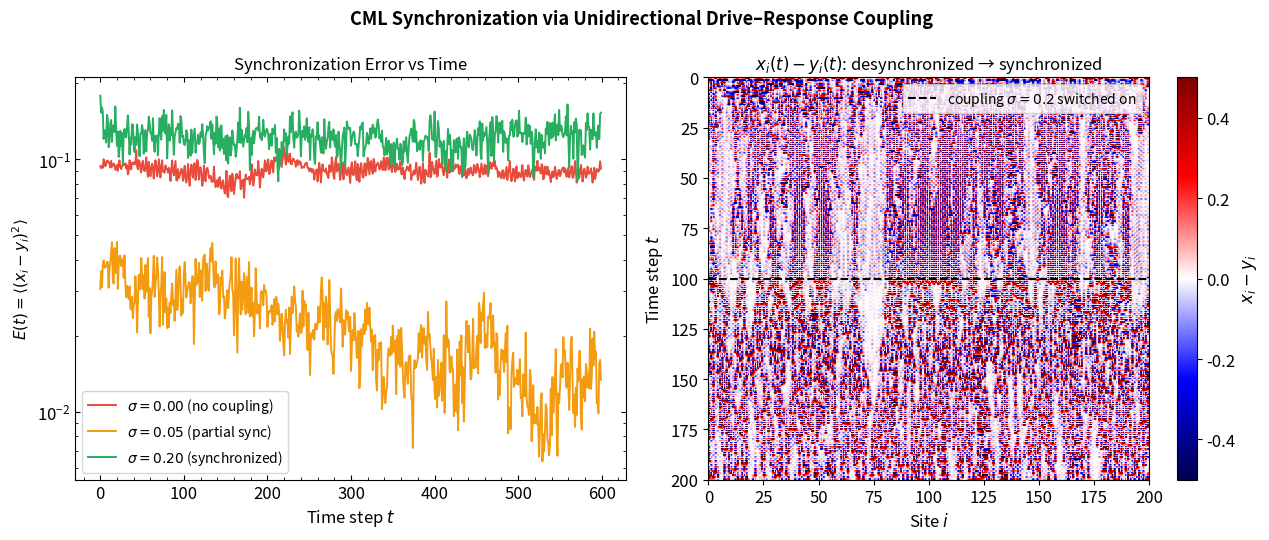

Source code (Python): (Note: this script raises an exception after producing the figure.)
"""
Module 3: Coupled Map Lattices
================================
CML Synchronization — Drive-Response Coupling and Critical Transition

Two coupled 1D CML rings operate in a unidirectional (drive-response)
configuration. The drive CML (x) evolves freely; the response CML (y)
follows its own internal dynamics but is also pulled toward x with
coupling strength σ:

    x_i(t+1) = (1−ε) f(x_i) + (ε/2) [f(x_{i−1}) + f(x_{i+1})]

    y_i(t+1) = (1−ε) f(y_i) + (ε/2) [f(y_{i−1}) + f(y_{i+1})]
               + σ [x_i(t) − y_i(t)]

    f(x) = r x (1 − x)   (logistic map)

The synchronization error

    E(t) = (1/N) Σ_i [x_i(t) − y_i(t)]²

decays to zero (complete synchronization) once σ exceeds a critical
threshold σ_c.  This threshold is related to the maximum transverse
Lyapunov exponent of the synchronized manifold (Pecora–Carroll 1990).

References
----------
- Pecora, L. M., & Carroll, T. L. (1990). Synchronization in chaotic systems.
  Phys. Rev. Lett., 64(8), 821.
- Kocarev, L., & Parlitz, U. (1996). Generalized synchronization, predictability,
  and equivalence of unidirectionally coupled dynamical systems.
  Phys. Rev. Lett., 76(11), 1816.
- Boccaletti, S., et al. (2002). The synchronization of chaotic systems.
  Phys. Rep., 366(1-2), 1-101.

Author: Soumadip R. Bhowmick, MS22074
"""

import numpy as np
import matplotlib.pyplot as plt
import matplotlib as mpl

mpl.rcParams['font.size'] = 12


# ---------------------------------------------------------------------------
# CML dynamics (identical to cml_1d_phase_diagram.py)
# ---------------------------------------------------------------------------

def logistic(x, r):
    return r * x * (1.0 - x)


def cml_step(x, r, eps):
    """One synchronous update of the 1D diffusive CML (periodic BCs)."""
    fx = logistic(x, r)
    return (1.0 - eps) * fx + 0.5 * eps * (np.roll(fx, -1) + np.roll(fx, 1))


def coupled_cml_step(x, y, r, eps_int, sigma):
    """
    One step of the drive (x) and response (y) systems.
    sigma: unidirectional pull from x to y.
    """
    x_new = cml_step(x, r, eps_int)
    y_internal = cml_step(y, r, eps_int)
    y_new = y_internal + sigma * (x - y)
    return x_new, np.clip(y_new, 0.0, 1.0)


def sync_error(x, y):
    """Mean-squared synchronization error."""
    return float(np.mean((x - y) ** 2))


# ===========================================================================
# Figure 1 — Error vs time for three coupling regimes
#            + space-time diagram of x_i - y_i before and after coupling
# ===========================================================================

N_sync = 200
T_trans = 200
T_run   = 600
r0      = 3.9           # deep in the spatiotemporally chaotic regime
eps0    = 0.10

SIGMA_CASES = [
    (0.00, r"$\sigma=0.00$ (no coupling)",  '#e74c3c'),
    (0.05, r"$\sigma=0.05$ (partial sync)", '#f39c12'),
    (0.20, r"$\sigma=0.20$ (synchronized)", '#27ae60'),
]

np.random.seed(7)
fig, (ax_err, ax_st) = plt.subplots(1, 2, figsize=(13, 5.5))
fig.suptitle("CML Synchronization via Unidirectional Drive–Response Coupling",
             fontsize=13, fontweight='bold')

for sigma, label, col in SIGMA_CASES:
    x = np.random.rand(N_sync) * 0.4 + 0.3
    y = np.clip(x + 0.3 * np.random.randn(N_sync), 0.0, 1.0)
    for _ in range(T_trans):
        x, y = coupled_cml_step(x, y, r0, eps0, sigma)
    errors = np.empty(T_run)
    for t in range(T_run):
        x, y = coupled_cml_step(x, y, r0, eps0, sigma)
        errors[t] = sync_error(x, y)
    ax_err.semilogy(errors, color=col, lw=1.4, label=label)

ax_err.set_xlabel("Time step $t$", fontsize=12)
ax_err.set_ylabel(r"$E(t) = \langle(x_i - y_i)^2\rangle$", fontsize=11)
ax_err.set_title("Synchronization Error vs Time", fontsize=12)
ax_err.legend(fontsize=10)
ax_err.minorticks_on()
ax_err.tick_params(which='both', direction='in', top=True, right=True)

# --- Build space-time diagram of x_i - y_i: 100 steps free, then 100 coupled ---
sigma_demo = 0.20
x = np.random.rand(N_sync) * 0.4 + 0.3
y = np.clip(x + 0.3 * np.random.randn(N_sync), 0.0, 1.0)

# Phase 1: free (no coupling) — let systems diverge
diff_before = np.empty((100, N_sync))
for t in range(100):
    x, y = coupled_cml_step(x, y, r0, eps0, 0.0)
    diff_before[t] = x - y

# Phase 2: turn on coupling — watch synchronization
diff_after = np.empty((100, N_sync))
for t in range(100):
    x, y = coupled_cml_step(x, y, r0, eps0, sigma_demo)
    diff_after[t] = x - y

diff_combined = np.vstack([diff_before, diff_after])
im_st = ax_st.imshow(diff_combined, aspect='auto', origin='upper',
                      cmap='seismic', vmin=-0.5, vmax=0.5,
                      extent=[0, N_sync, 200, 0])
ax_st.axhline(100, color='k', lw=1.5, ls='--',
              label=fr"coupling $\sigma={sigma_demo}$ switched on")
ax_st.set_xlabel("Site $i$", fontsize=12)
ax_st.set_ylabel("Time step $t$", fontsize=12)
ax_st.set_title(r"$x_i(t) - y_i(t)$: desynchronized → synchronized", fontsize=12)
ax_st.legend(fontsize=10, loc='upper right')
plt.colorbar(im_st, ax=ax_st, label=r"$x_i - y_i$")

plt.tight_layout()
plt.savefig("simulations/cml_synchronization.png", dpi=150, bbox_inches='tight')
plt.show()
print("Saved: simulations/cml_synchronization.png")


# ===========================================================================
# Figure 2 — Critical coupling: time-averaged ⟨E⟩ vs σ
# ===========================================================================

print("Scanning σ for the synchronization transition …")

sigma_scan  = np.linspace(0.0, 0.40, 50)
T_trans2    = 600
T_avg       = 300
E_final     = []
LOG_EPSILON = 1e-15   # guard against log(0) when E_final is exactly zero

np.random.seed(42)
for sigma in sigma_scan:
    x = np.random.rand(N_sync) * 0.4 + 0.3
    y = np.clip(x + 0.4 * np.random.randn(N_sync), 0.0, 1.0)
    for _ in range(T_trans2):
        x, y = coupled_cml_step(x, y, r0, eps0, sigma)
    running = 0.0
    for _ in range(T_avg):
        x, y = coupled_cml_step(x, y, r0, eps0, sigma)
        running += sync_error(x, y)
    E_final.append(running / T_avg)

E_arr = np.array(E_final)

# Estimate σ_c as the steepest descent in log(E)
grad = np.gradient(np.log10(E_arr + LOG_EPSILON), sigma_scan)
sigma_c = float(sigma_scan[np.argmin(grad)])

fig, ax = plt.subplots(figsize=(7, 5))
ax.semilogy(sigma_scan, E_arr, 'o-', color='#2c7bb6', ms=4, lw=1.5)
ax.axvline(sigma_c, color='r', ls='--', lw=1.5,
           label=fr"$\sigma_c \approx {sigma_c:.2f}$")
ax.set_xlabel(r"Unidirectional coupling strength $\sigma$", fontsize=12)
ax.set_ylabel(r"Time-averaged sync. error $\langle E \rangle$", fontsize=12)
ax.set_title(r"CML Synchronization Transition ($r=3.9,\;\varepsilon=0.10$)",
             fontsize=12)
ax.legend(fontsize=11)
ax.minorticks_on()
ax.tick_params(which='both', direction='in', top=True, right=True)

plt.tight_layout()
plt.savefig("simulations/cml_sync_transition.png", dpi=150, bbox_inches='tight')
plt.show()
print("Saved: simulations/cml_sync_transition.png")
print(f"Estimated critical coupling: σ_c ≈ {sigma_c:.3f}")
